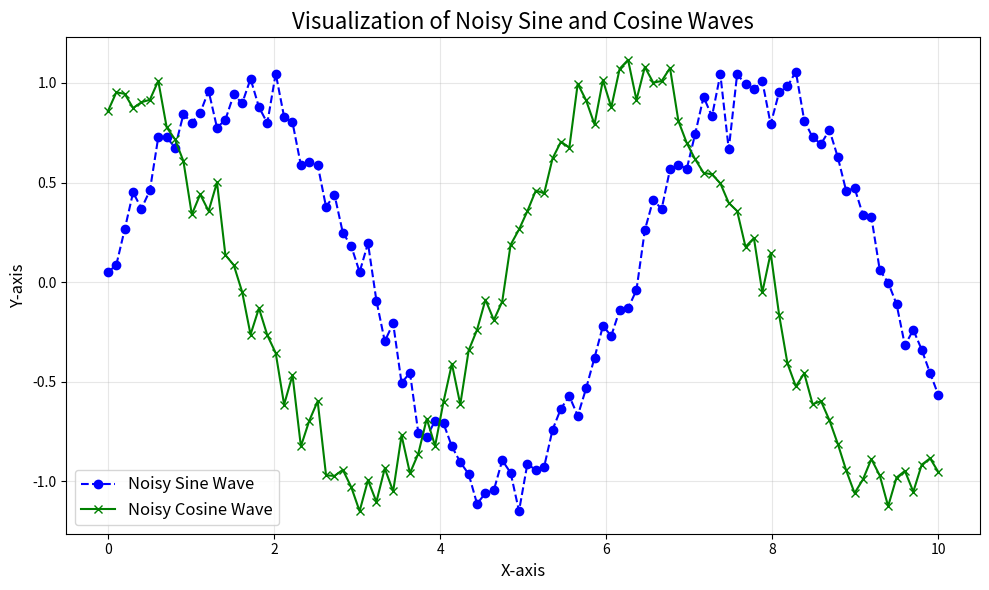

The matplotlib source for this figure:
import numpy as np

import matplotlib.pyplot as plt

# Generate some random data
np.random.seed(42)
x = np.linspace(0, 10, 100)
y1 = np.sin(x) + np.random.normal(0, 0.1, len(x))
y2 = np.cos(x) + np.random.normal(0, 0.1, len(x))

# Create the plot
plt.figure(figsize=(10, 6))
plt.plot(x, y1, label='Noisy Sine Wave', color='blue', linestyle='--', marker='o')
plt.plot(x, y2, label='Noisy Cosine Wave', color='green', linestyle='-', marker='x')

# Add titles and labels
plt.title('Visualization of Noisy Sine and Cosine Waves', fontsize=16)
plt.xlabel('X-axis', fontsize=12)
plt.ylabel('Y-axis', fontsize=12)

# Add grid and legend
plt.grid(alpha=0.3)
plt.legend(fontsize=12)

# Show the plot
plt.tight_layout()
plt.show()